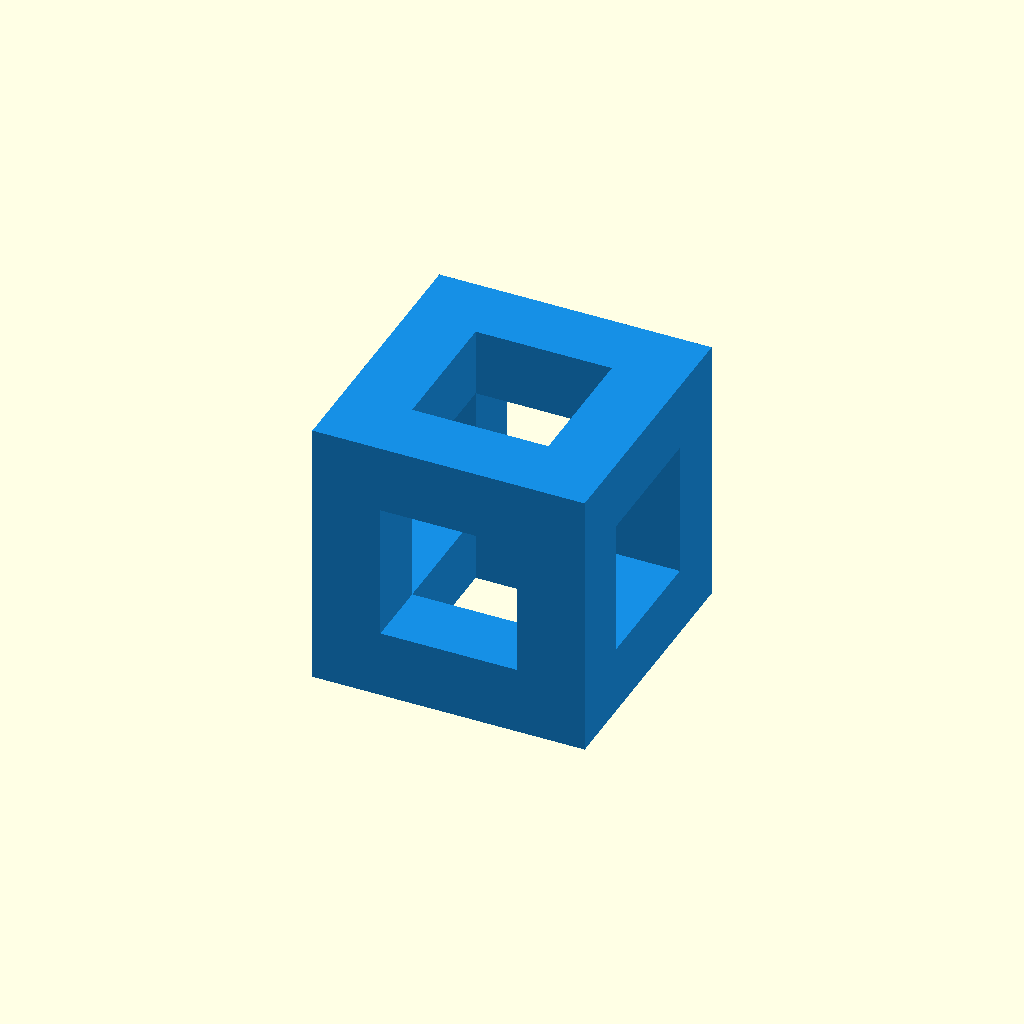
Cell 1 — every parameter at its default value.
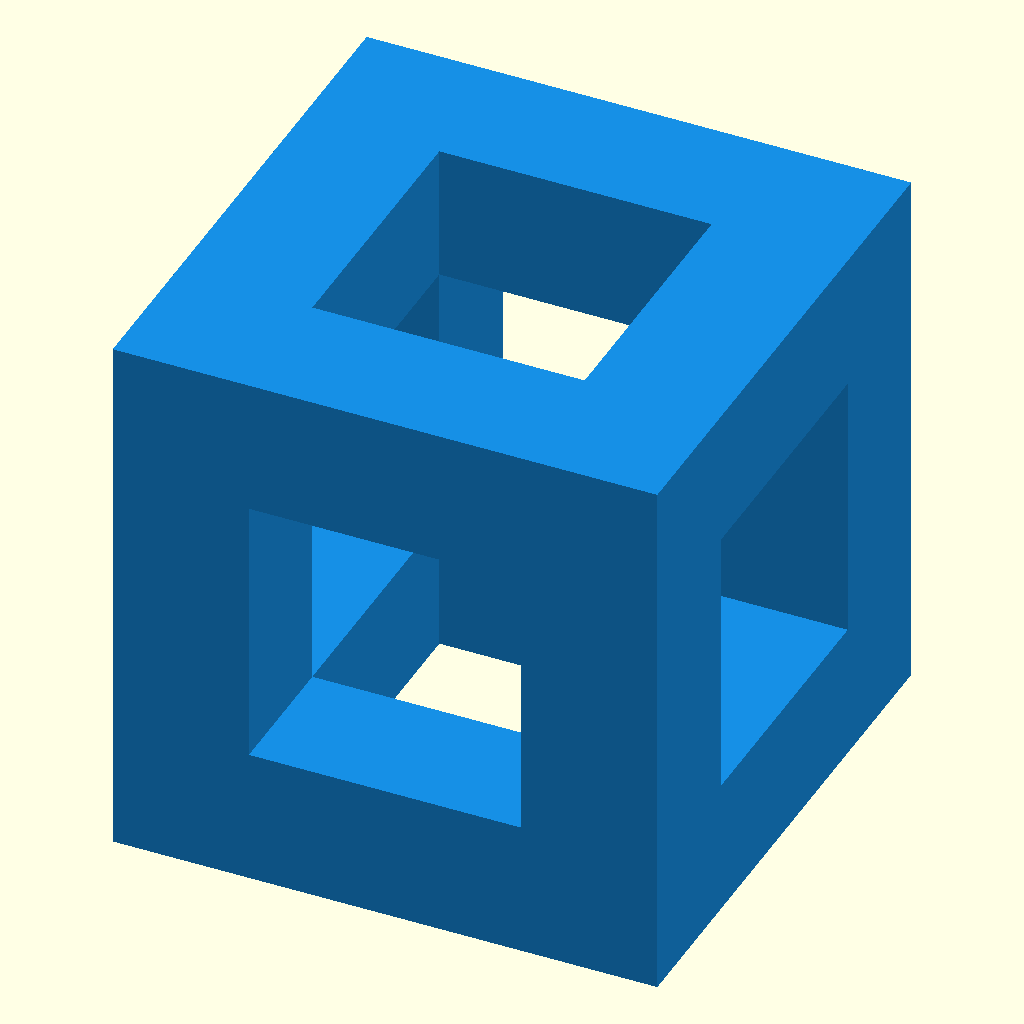
Cell 2: side = 48 (everything else at default).
All cells are drawn from one camera (rotation 55°, 0°, 25°, orthographic, colour scheme Cornfield), so only the parameter changes between them.
Source of the model, branding/icon.scad:
// Three centered square tunnels intersect along the cube's principal axes.
side = 24;
opening = side / 2;

color("#168fe5")
difference() {
    cube(side, center=true);
    cube([side * 2, opening, opening], center=true);
    cube([opening, side * 2, opening], center=true);
    cube([opening, opening, side * 2], center=true);
}
Parameter table extracted from the source (name, type, default, range or options):
side: number, default 24
